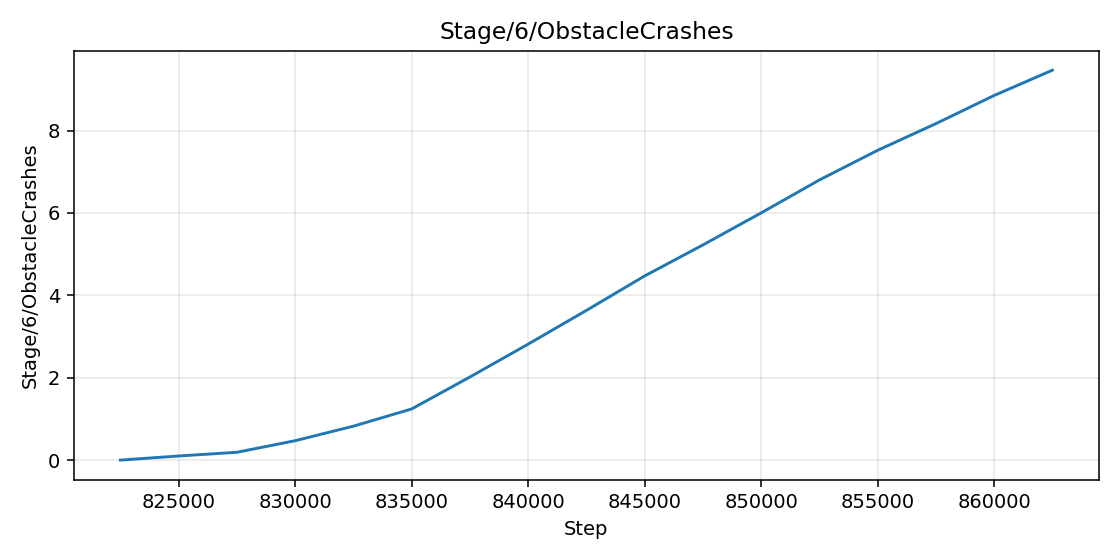

The table this chart was drawn from, first rows:
step, value
822500, 0.0
825000, 0.1
827500, 0.19
830000, 0.471
832500, 0.8239
835000, 1.242
837500, 2.017
840000, 2.816
842500, 3.634
845000, 4.471
847500, 5.224
850000, 6.001
852500, 6.801
855000, 7.521
857500, 8.169
860000, 8.852
862500, 9.467
